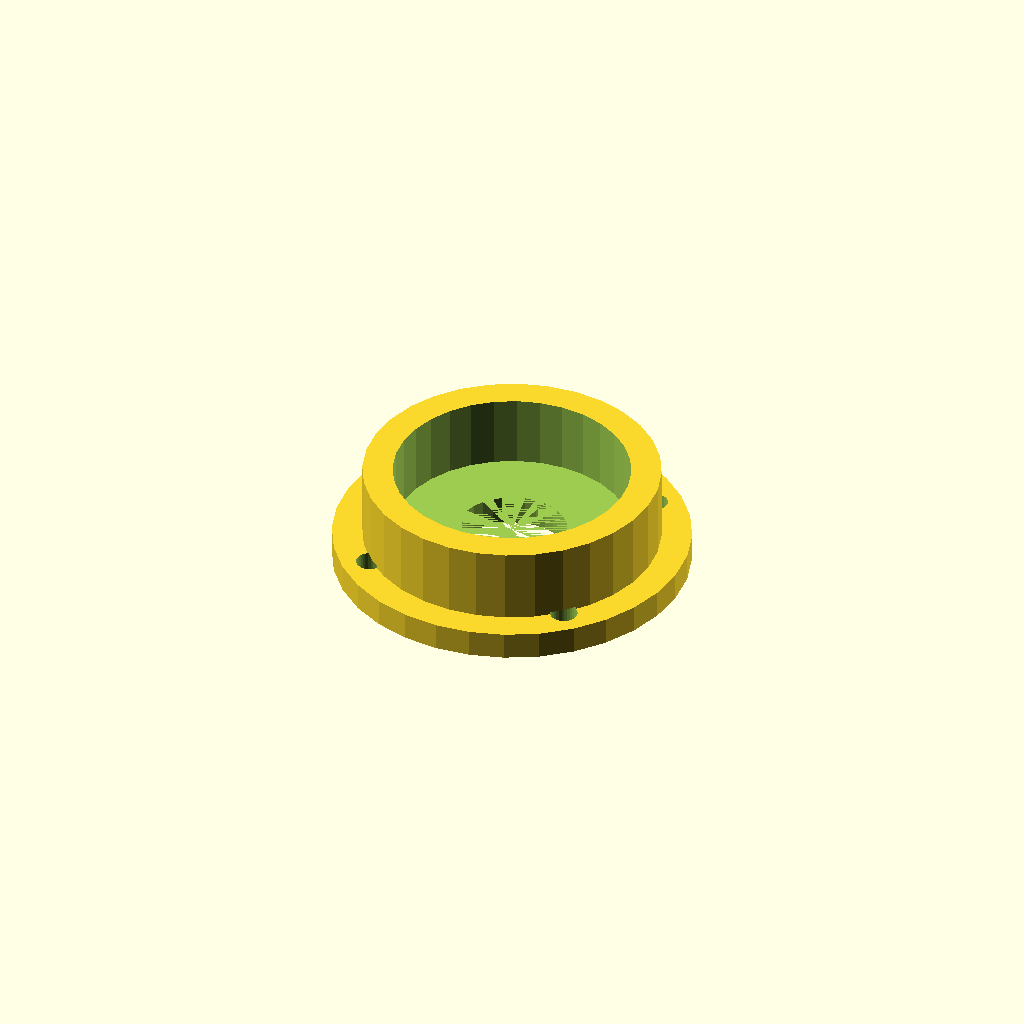
Cell 1: rendered with the file's own defaults.
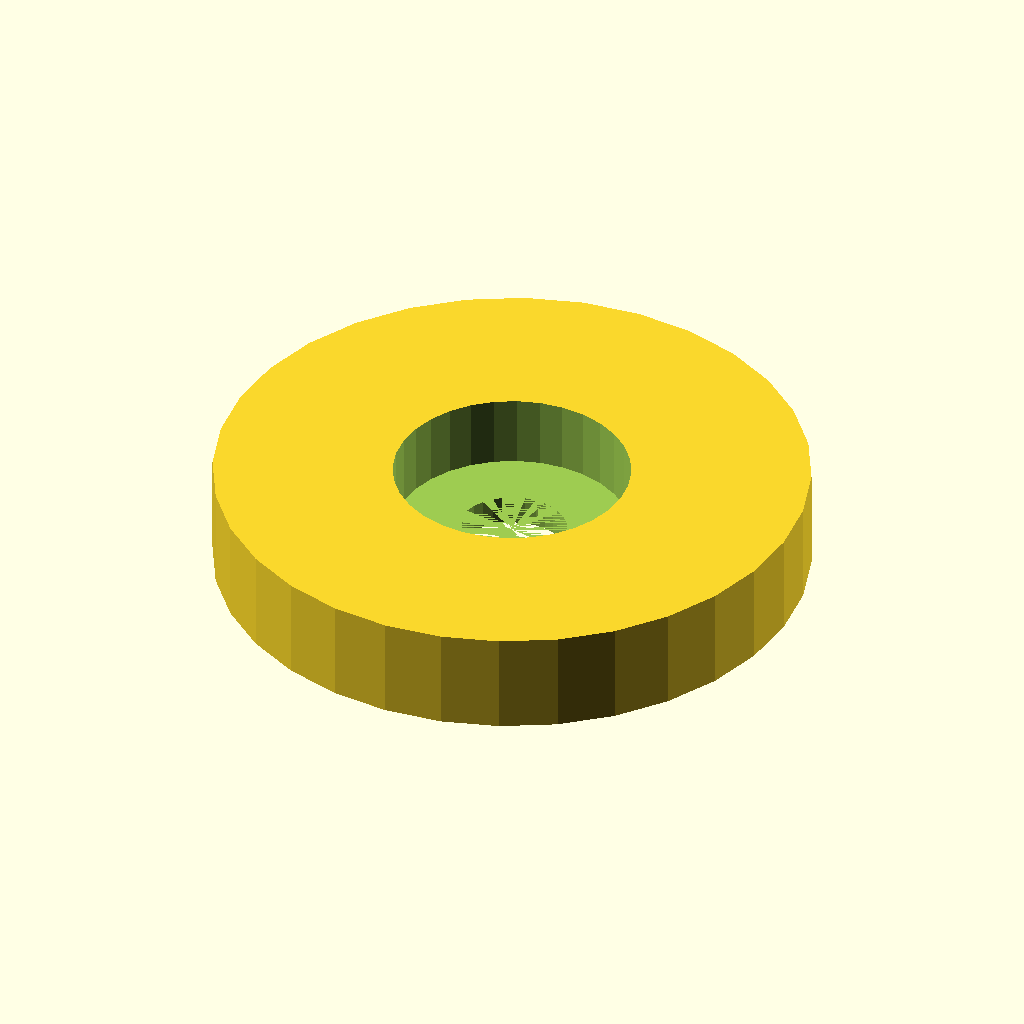
Cell 2: case_d = 118.3 (everything else at default).
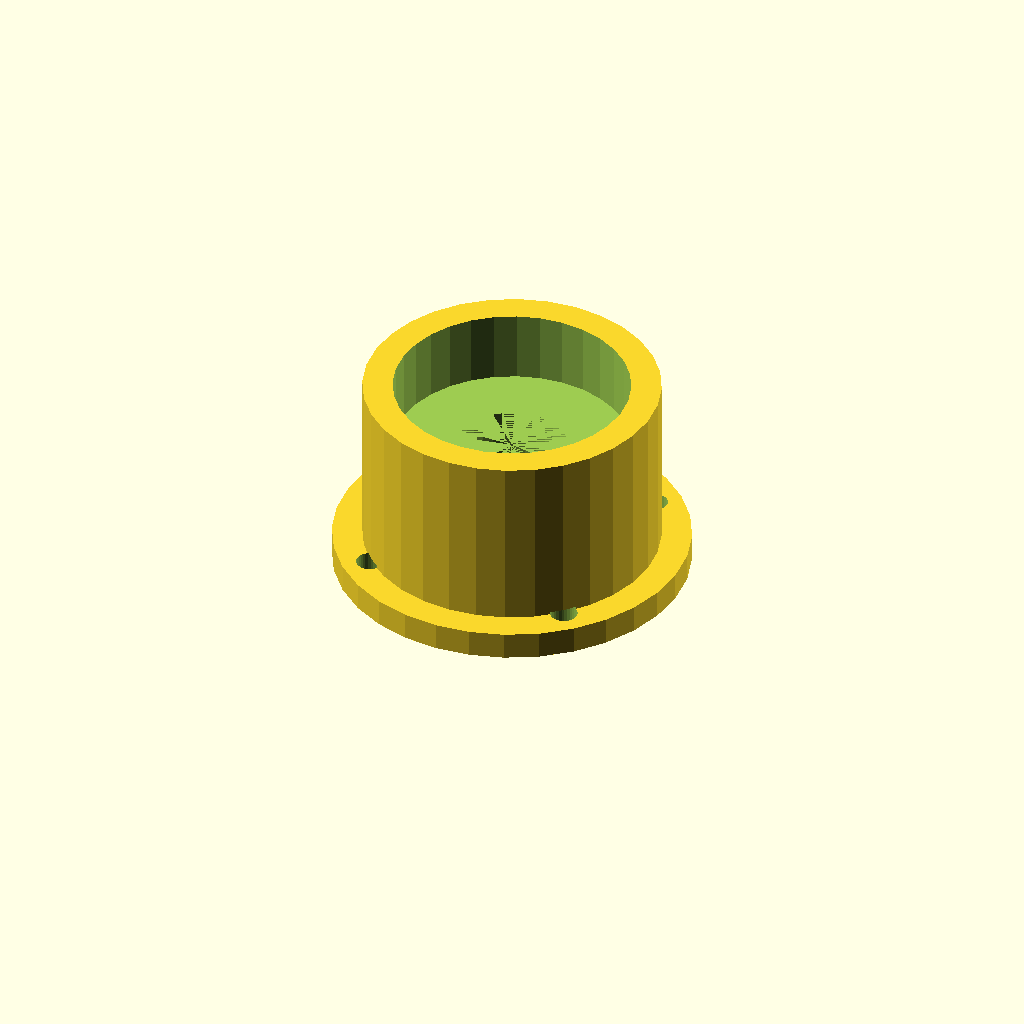
Cell 3: the same model with case_h = 40.8.
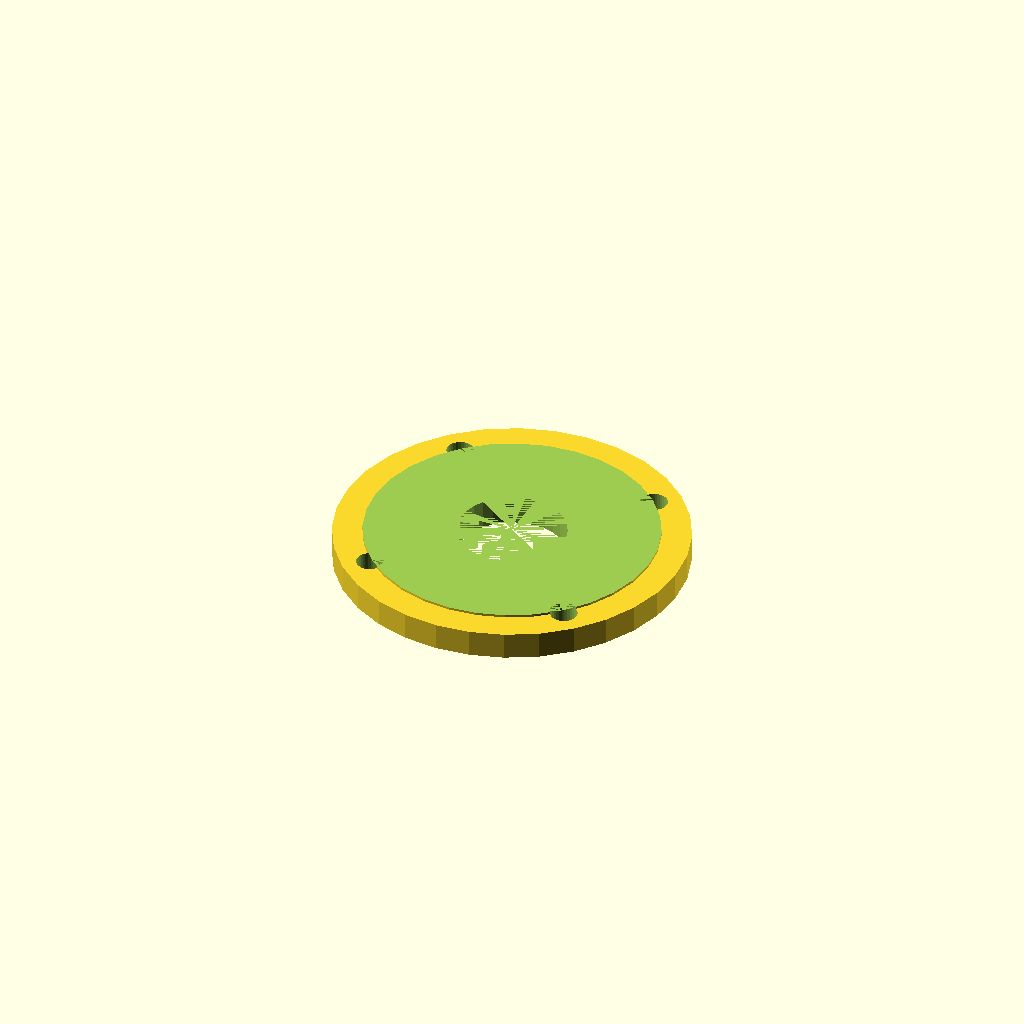
Cell 4 — bearing_seat set to 94.3, the other parameters unchanged.
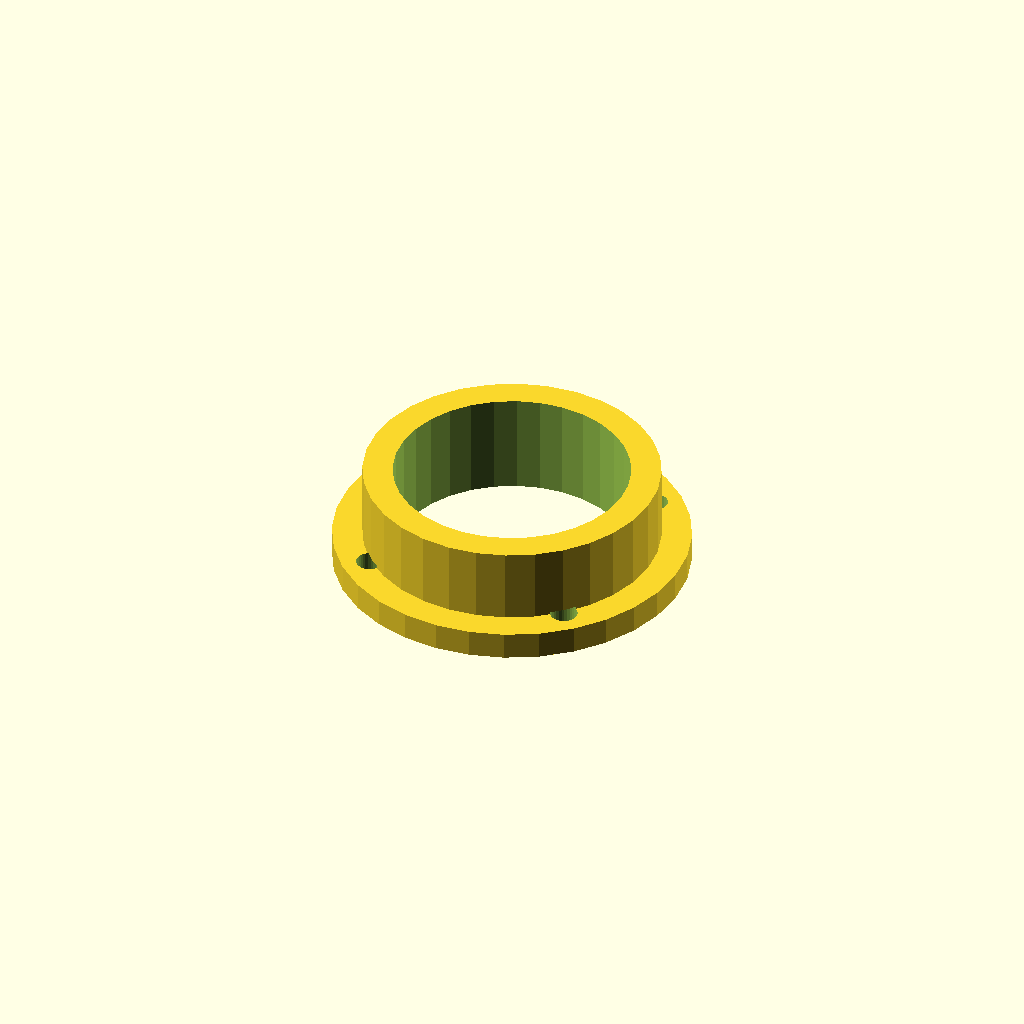
Cell 5: the same model with seat_h = 28.8.
One fixed orthographic camera (rotation 55°, 0°, 25°; colour scheme Cornfield) for every cell.
The OpenSCAD source (optional_data/data/gen2/bearings/part_0041.scad):
$fn = 32;

// ----------------------------------------------------------------------
// Bearing housing: seat for 6204 (47 x 14 mm), 59.15 mm body
// ----------------------------------------------------------------------

// --- parameters (mm) ---
case_d = 59.15;           // housing outside diameter
case_h = 20.4;            // overall housing height
rim_t = 6;                // wall thickness
bearing_seat = 47.15;     // 6204 seat, 0.15 mm clearance
seat_h = 14.4;            // pocket depth
shoulder = 2;             // shoulder under the bearing
pass_d = 22;              // shaft passage
ear_d = 71.15;            // mounting flange diameter
flange_t = 4;             // flange thickness
bolt_d = 5.5;             // flange bolt clearance
bolt_r = 29.83;           // flange bolt circle radius

module body() {
  cylinder(h = case_h, d = case_d);
}

module flange() {
  /* flange sunk 1.5 mm into the body */
  cylinder(h = flange_t + 1.5, d = ear_d);
}

difference() {
  union() {
    body();
    flange();
  }
  translate([0, 0, case_h - seat_h]) cylinder(h = seat_h + 1, d = bearing_seat);
  translate([0, 0, -1]) cylinder(h = case_h - seat_h + 1, d = pass_d);
  for (i = [0 : 3]) rotate([0, 0, 45 + i * 90]) translate([bolt_r, 0, -1])
    cylinder(h = flange_t + 3, d = bolt_d);
}
Customizer parameters (derived from the source; name, type, default, range or options):
case_d: number, default 59.15
case_h: number, default 20.4
rim_t: number, default 6
bearing_seat: number, default 47.15
seat_h: number, default 14.4
shoulder: number, default 2
pass_d: number, default 22
ear_d: number, default 71.15
flange_t: number, default 4
bolt_d: number, default 5.5
bolt_r: number, default 29.83
